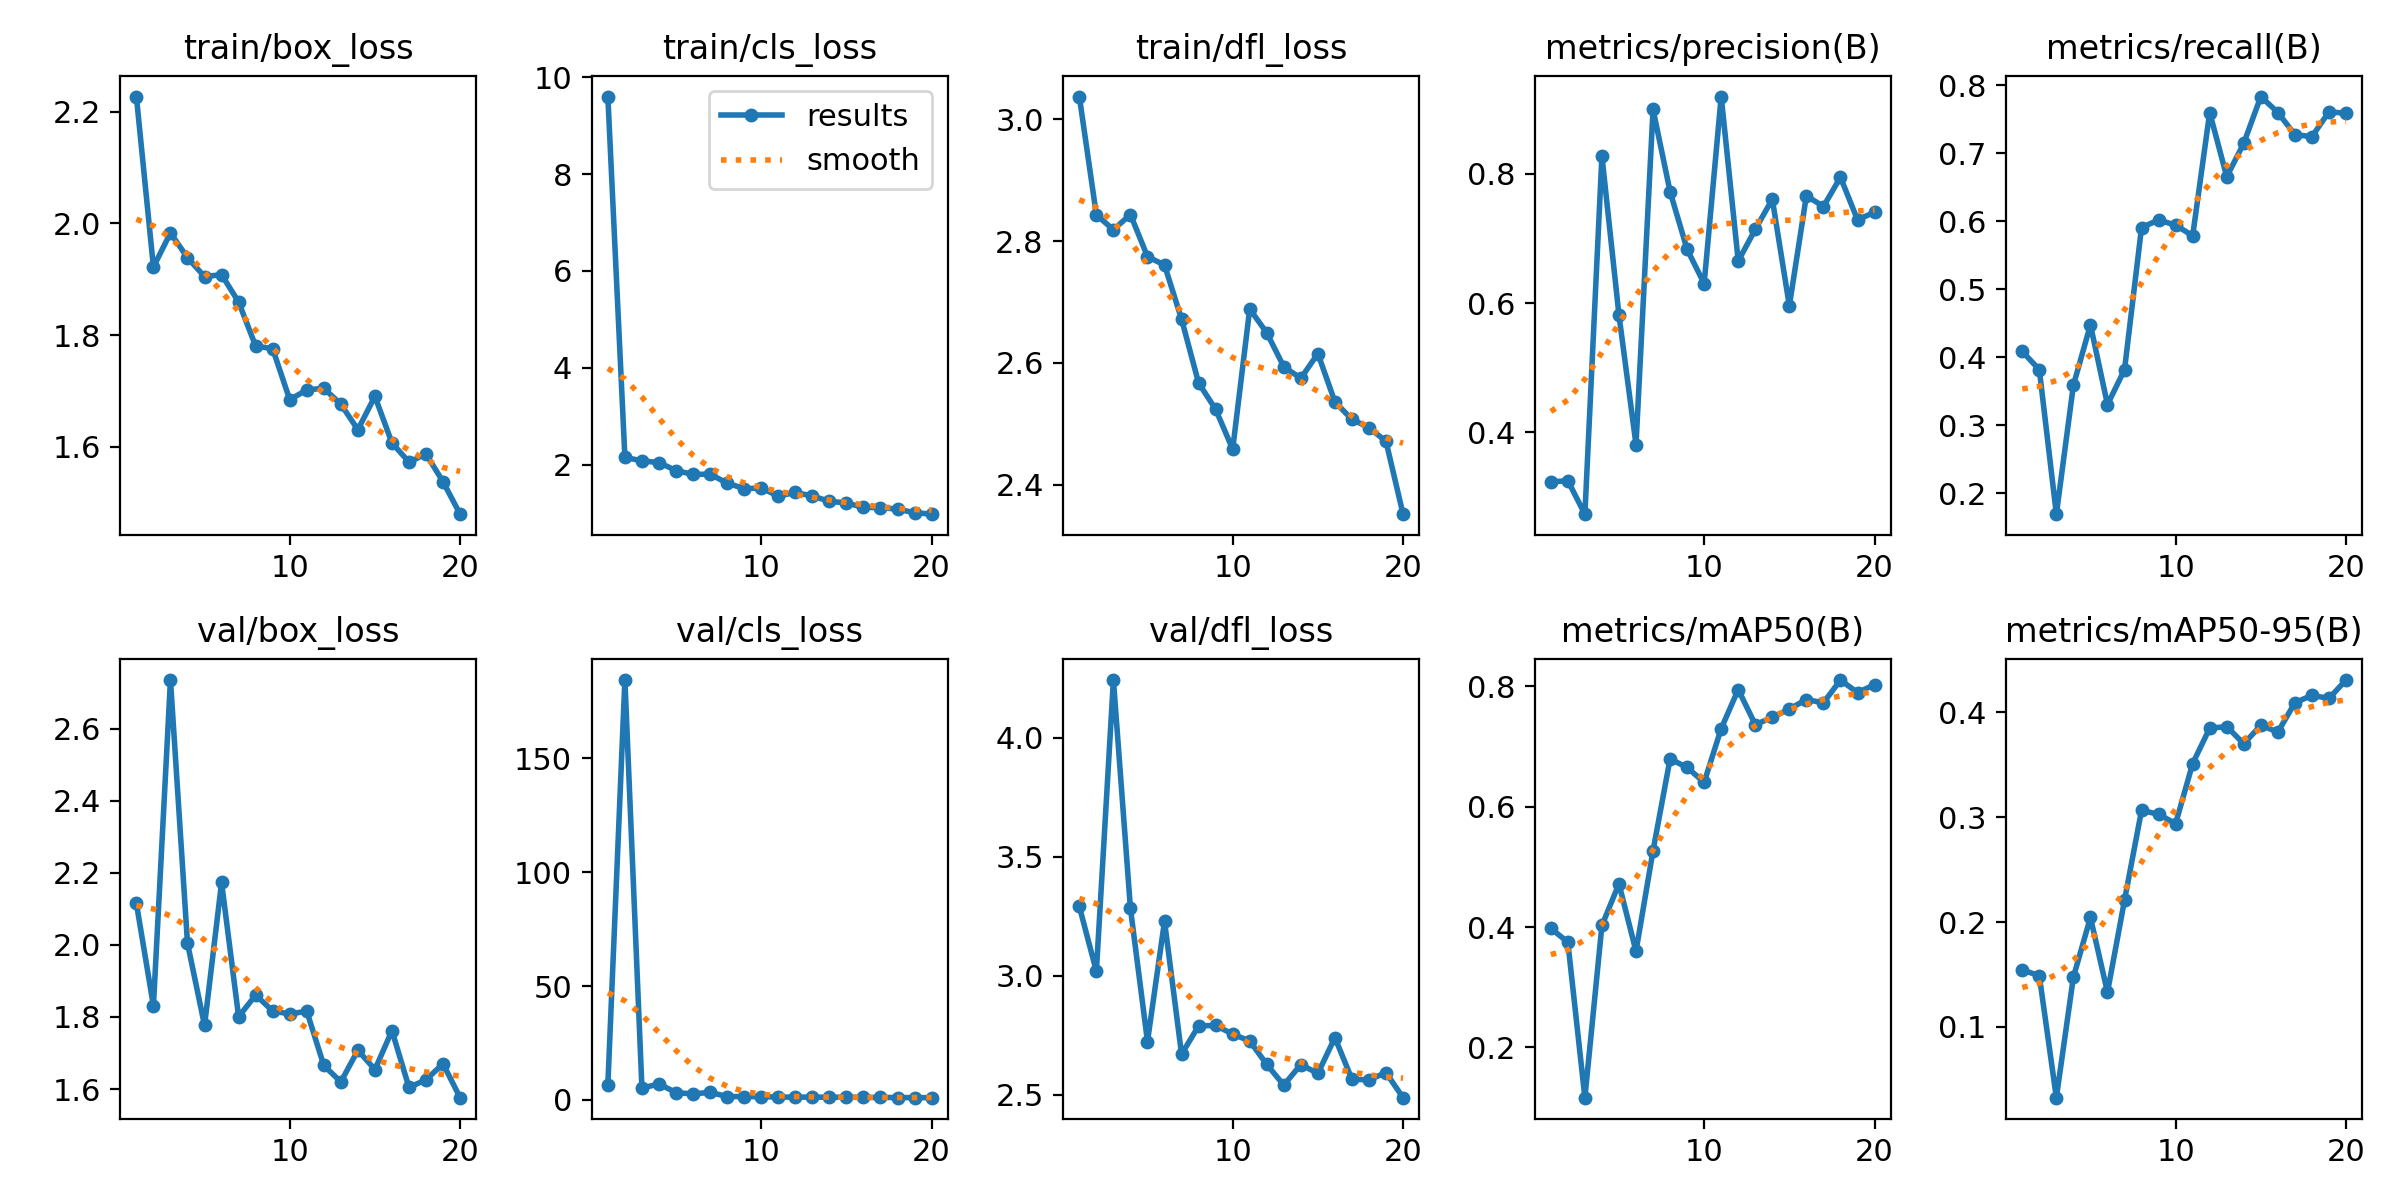

Data behind this chart, as committed beside it:
epoch, train/box_loss, train/cls_loss, train/dfl_loss, metrics/precision(B), metrics/recall(B), metrics/mAP50(B), metrics/mAP50-95(B), val/box_loss, val/cls_loss, val/dfl_loss, lr/pg0, lr/pg1, lr/pg2
1, 2.227, 9.604, 3.037, 0.3235, 0.4084, 0.3979, 0.1545, 2.115, 6.614, 3.292, 0.0002347, 0.0002347, 0.0002347
2, 1.922, 2.148, 2.843, 0.3253, 0.3817, 0.375, 0.1489, 1.831, 184.5, 3.02, 0.0004493, 0.0004493, 0.0004493
3, 1.983, 2.075, 2.819, 0.2735, 0.1692, 0.1166, 0.03261, 2.734, 5.159, 4.243, 0.0006403, 0.0006403, 0.0006403
4, 1.939, 2.04, 2.844, 0.8274, 0.3588, 0.4028, 0.1476, 2.004, 6.987, 3.283, 0.000608, 0.000608, 0.000608
5, 1.905, 1.876, 2.774, 0.5816, 0.4476, 0.4719, 0.2044, 1.776, 3.174, 2.724, 0.000608, 0.000608, 0.000608
6, 1.908, 1.796, 2.76, 0.3811, 0.3303, 0.36, 0.1331, 2.173, 2.565, 3.23, 0.0005727, 0.0005727, 0.0005727
7, 1.859, 1.8, 2.672, 0.8997, 0.3817, 0.5269, 0.2209, 1.801, 3.302, 2.671, 0.0005373, 0.0005373, 0.0005373
8, 1.78, 1.617, 2.567, 0.7726, 0.5906, 0.6795, 0.3066, 1.861, 1.421, 2.79, 0.000502, 0.000502, 0.000502
9, 1.776, 1.5, 2.524, 0.6832, 0.6017, 0.6653, 0.3028, 1.817, 1.445, 2.792, 0.0004667, 0.0004667, 0.0004667
10, 1.684, 1.514, 2.458, 0.6303, 0.5942, 0.6407, 0.2939, 1.808, 1.335, 2.756, 0.0004313, 0.0004313, 0.0004313
11, 1.702, 1.349, 2.688, 0.9196, 0.5785, 0.7299, 0.3512, 1.816, 1.264, 2.727, 0.000396, 0.000396, 0.000396
12, 1.705, 1.422, 2.649, 0.6652, 0.7597, 0.7948, 0.3849, 1.665, 1.133, 2.628, 0.0003607, 0.0003607, 0.0003607
13, 1.676, 1.349, 2.594, 0.7141, 0.6653, 0.7366, 0.3865, 1.62, 1.239, 2.541, 0.0003253, 0.0003253, 0.0003253
14, 1.631, 1.239, 2.575, 0.7608, 0.7146, 0.7485, 0.3701, 1.708, 1.084, 2.628, 0.00029, 0.00029, 0.00029
15, 1.69, 1.207, 2.615, 0.5959, 0.7832, 0.7624, 0.3876, 1.654, 1.182, 2.59, 0.0002546, 0.0002546, 0.0002546
16, 1.607, 1.113, 2.536, 0.7662, 0.7597, 0.7782, 0.3812, 1.762, 1.036, 2.741, 0.0002193, 0.0002193, 0.0002193
17, 1.573, 1.111, 2.507, 0.7495, 0.7271, 0.7727, 0.4092, 1.605, 1.044, 2.566, 0.000184, 0.000184, 0.000184
18, 1.587, 1.076, 2.494, 0.7948, 0.7243, 0.8106, 0.4163, 1.626, 0.9969, 2.564, 0.0001486, 0.0001486, 0.0001486
19, 1.537, 1.005, 2.471, 0.7289, 0.7608, 0.7898, 0.4133, 1.67, 0.9435, 2.594, 0.0001133, 0.0001133, 0.0001133
20, 1.479, 0.9736, 2.352, 0.7407, 0.7586, 0.8028, 0.4308, 1.576, 0.9419, 2.489, 7.7974e-05, 7.7974e-05, 7.7974e-05
